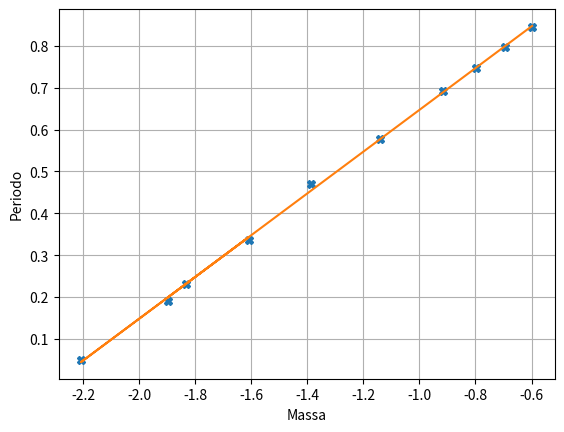

Here is the Python script that generated this plot:
# -*- coding: utf-8 -*-
"""
Created on Mon Apr  4 15:18:06 2022

@author: Alexandre
"""

import numpy as np
import matplotlib.pyplot as plt

M = np.array([0.15, 0.20, 0.16, 0.11, 0.25, 0.32, 0.40, 0.45, 0.50, 0.55])
T = np.array([1.21, 1.40, 1.26, 1.05, 1.60, 1.78, 2.00, 2.11, 2.22, 2.33])

x = np.log(M)
y = np.log(T)


##Regressao linear
N = len(x)

xy = x*y
sumxy = xy.sum()
sumx = x.sum()
sumy = y.sum()

xx = np.square(x)
sumxx = xx.sum()
yy = np.square(y)
sumyy = yy.sum()


m = (N*sumxy - sumx*sumy)/(N*sumxx - (sumx)**2)
b = (sumxx*sumy - sumx*sumxy)/(N*sumxx - (sumx)**2)
r_num = (N * sumxy - sumx * sumy)**2
r_den  = (N * sumxx - (sumx)**2) * (N * sumyy - (sumy)**2)
r2 = r_num/r_den

m_erro = np.abs(m) * np.sqrt(((1/r2) - 1) / (N - 2))
b_erro = m_erro * np.sqrt(sumxx/N)


plt.plot(x, y, "X")
plt.plot(x, m*x+b, label="Reta Regressão T/M")


plt.xlabel("Massa")
plt.ylabel("Periodo")
plt.grid()

print("m +/- m_erro = {:0.8f} +/- {:0.8f}".format(m,m_erro))
print("b +/- b_erro = {:0.8f} +/- {:0.8f}".format(b,b_erro))
print("r2 = {:0.8f}".format(r2))


### b) M e T são linearmente dependentes no grafico log-log